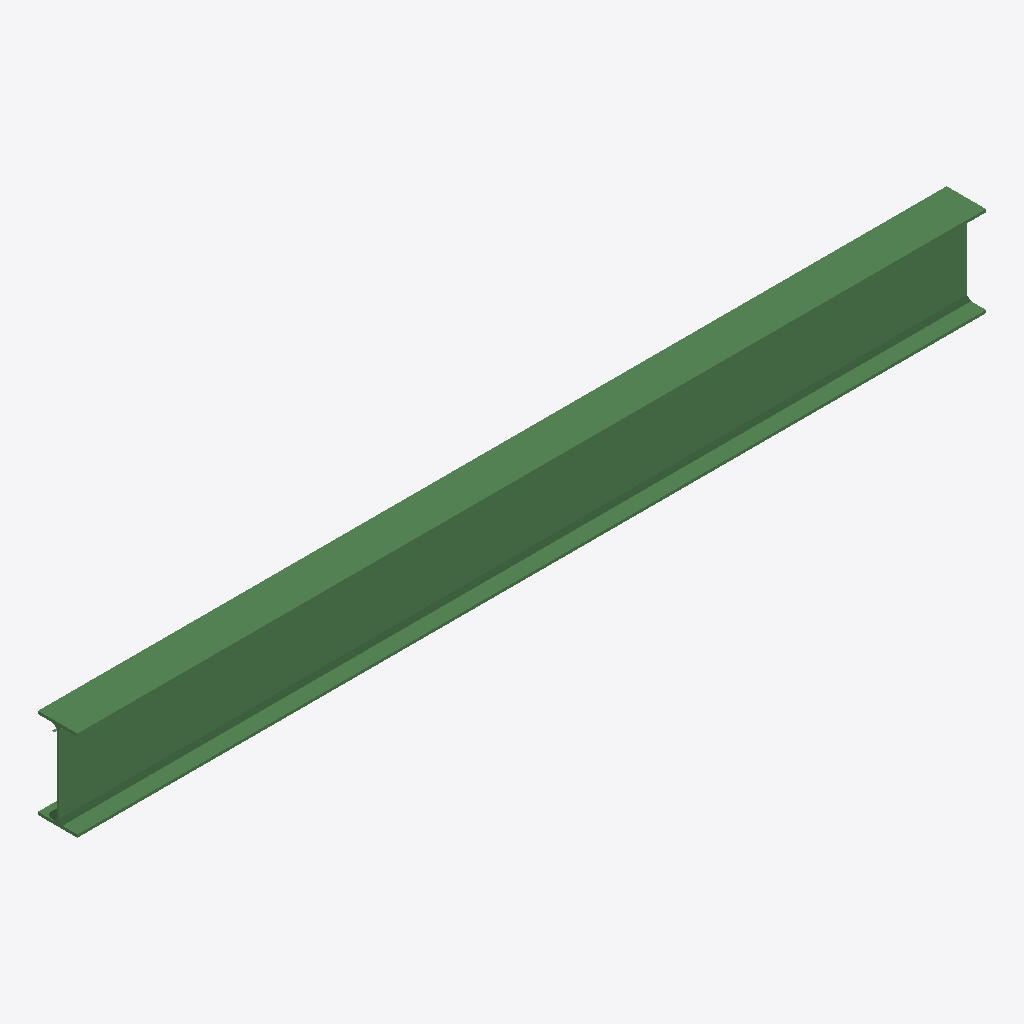
Isometric view of an IFC building model (IFC-SPF (STEP), schema IFC2X3, length unit metre), seen from the south-west, elements coloured by IFC class: 1 beam (green).
Extent 4.1 m × 0.2 m × 0.4 m (x, y, z). Storeys (1): Default Building Storey at 0.00 m. Elements (1): 1 IfcBeam.

HEADER;
FILE_DESCRIPTION(('ViewDefinition [CoordinationView]'),'2;1');
FILE_NAME('/Users/macbook/Desktop/BIM/data/Duplex_A/IfcBeam8.ifc','2019-01-18T20:10:51-0500',('Unknown Author','info@ifctoolsproject.com'),('Unknown Organization'),'IFC Tools Project - IFC2x3 Java Toolbox','IFC2x3 Java Toolbox 2.0','Unknown Authorizer');
FILE_SCHEMA(('IFC2X3'));
ENDSEC;
DATA;
#120=IFCPROJECT('0GwPYgx5f2nBa98pFC5E_r',#112,'Default Project','Description of Default Project',$,$,$,(#115),#119);
#122=IFCBUILDING('3lJjz$W6vFh9GVexqSOVpf',#112,'Default Building','Description',$,#121,$,$,.ELEMENT.,$,$,$);
#123=IFCBUILDINGSTOREY('0a09gg9$v3qeZVgoa97q9o',#112,'Default Building Storey','Description',$,#121,$,$,.ELEMENT.,$);
#1=IFCBEAM('2OrWItJ6zAwBNp0OUxK$Dw',#2,'M_W-Wide Flange:W410X60:W410X60:209263',$,'M_W-Wide Flange:W410X60:208814',#3,#4,'209263');
ENDSEC;
